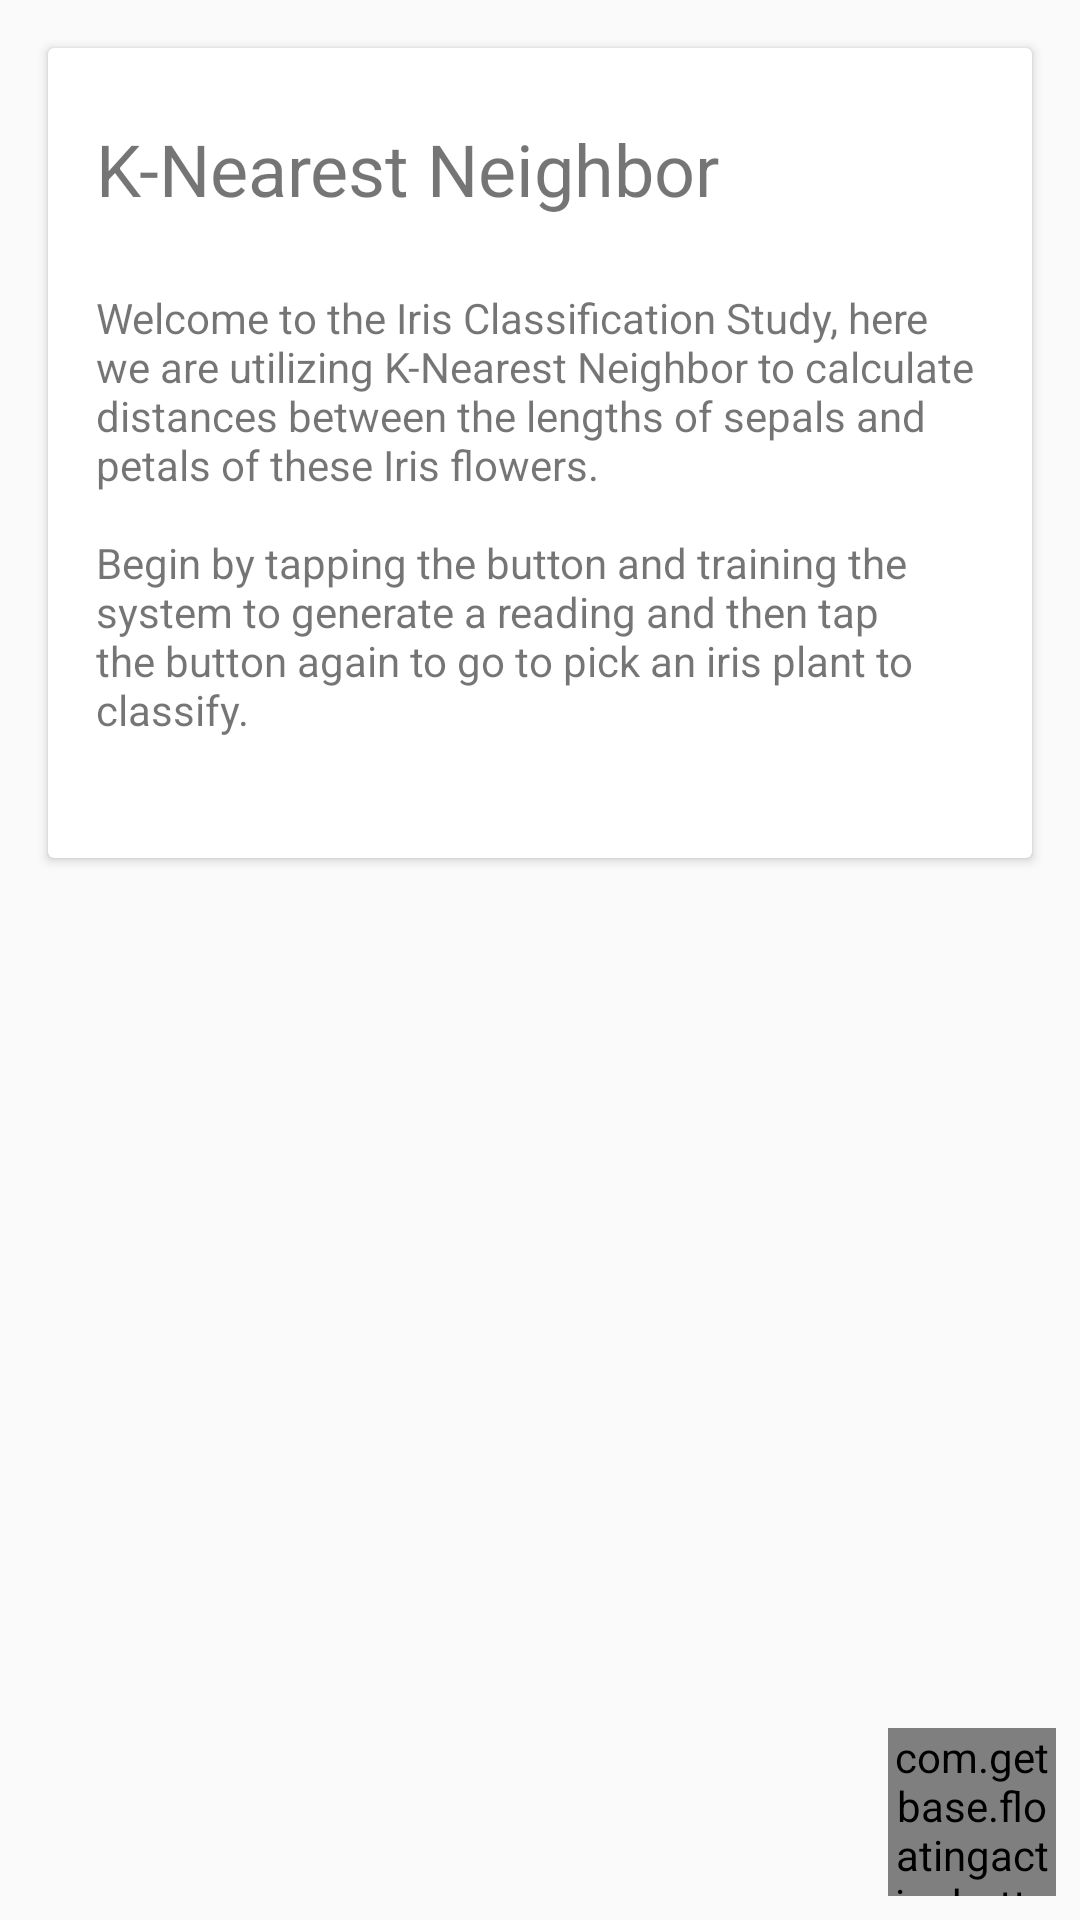

Layout XML and referenced resources for this Android screen:
<!-- AndroidManifest.xml: application theme AppTheme -->
<!-- res/layout/activity_main.xml -->
<RelativeLayout xmlns:android="http://schemas.android.com/apk/res/android"
                xmlns:app="http://schemas.android.com/apk/res-auto"
                xmlns:tools="http://schemas.android.com/tools"
                android:layout_width="match_parent"
                android:layout_height="match_parent"
                tools:context=".MainActivity">

    <android.support.v7.widget.CardView
        android:layout_width="match_parent"
        android:layout_height="@dimen/cardview_height"
        android:layout_margin="@dimen/activity_horizontal_margin"
        app:cardCornerRadius="@dimen/cardview_corner_radius">

        <LinearLayout
            android:orientation="vertical"
            android:layout_width="match_parent"
            android:layout_height="match_parent">

            <TextView
                android:layout_width="wrap_content"
                android:layout_height="wrap_content"
                android:layout_marginTop="@dimen/subtitle_header_margin"
                android:layout_marginLeft="@dimen/activity_horizontal_margin"
                android:layout_marginRight="@dimen/activity_horizontal_margin"
                android:text="@string/machine_learning_title"
                android:textSize="24sp"
                android:textStyle="normal"/>

            <TextView
                android:layout_width="wrap_content"
                android:layout_height="wrap_content"
                android:layout_marginTop="@dimen/subtitle_header_margin"
                android:layout_marginLeft="@dimen/activity_horizontal_margin"
                android:layout_marginRight="@dimen/activity_horizontal_margin"
                android:text="@string/introduction"/>

        </LinearLayout>

    </android.support.v7.widget.CardView>

    <com.getbase.floatingactionbutton.FloatingActionsMenu
        android:id="@+id/floatingActionButton"
        android:layout_width="@dimen/fab_size_normal"
        android:layout_height="@dimen/fab_size_normal"
        android:layout_alignParentBottom="true"
        android:layout_alignParentEnd="true"
        android:layout_alignParentRight="true"
        app:fab_addButtonColorNormal="@color/colorAccent"
        app:fab_addButtonColorPressed="@color/colorIconsColor"
        app:fab_addButtonPlusIconColor="@color/colorIconsColor"
        app:fab_addButtonSize="normal"
        app:fab_labelStyle="@style/menu_labels_style"
        android:layout_margin="@dimen/starter_margin">

        <com.getbase.floatingactionbutton.FloatingActionButton
            android:id="@+id/trainButton"
            android:layout_width="@dimen/fab_size_mini"
            android:layout_height="@dimen/fab_size_mini"
            app:fab_size="mini"
            app:fab_colorNormal="@color/colorIconsColor"
            app:fab_icon="@drawable/ic_school_grey_700_24dp"
            app:fab_title="@string/train"/>

        <com.getbase.floatingactionbutton.FloatingActionButton
            android:id="@+id/predictButton"
            app:fab_size="mini"
            android:layout_width="@dimen/fab_size_mini"
            android:layout_height="@dimen/fab_size_mini"
            app:fab_colorNormal="@color/colorIconsColor"
            app:fab_icon="@drawable/ic_poll_grey_700_24dp"
            app:fab_title="@string/predict"/>


    </com.getbase.floatingactionbutton.FloatingActionsMenu>

    <FrameLayout
        android:id="@+id/container"
        android:layout_width="match_parent"
        android:layout_height="match_parent" />


</RelativeLayout>
<!-- resources referenced by this layout -->
<resources>
  <color name="colorAccent">#448AFF</color>
  <color name="colorIconsColor">#FFFFFF</color>
  <dimen name="activity_horizontal_margin">16dp</dimen>
  <dimen name="cardview_corner_radius">2dp</dimen>
  <dimen name="cardview_height">270dp</dimen>
  <dimen name="fab_size_mini">40dp</dimen>
  <dimen name="fab_size_normal">56dp</dimen>
  <dimen name="starter_margin">8dp</dimen>
  <dimen name="subtitle_header_margin">24dp</dimen>
  <!-- drawable ic_poll_grey_700_24dp: png bitmap (drawable-mdpi, 145 bytes) -->
  <!-- drawable ic_school_grey_700_24dp: png bitmap (drawable-hdpi, 458 bytes) -->
  <string name="introduction">Welcome to the Iris Classification Study, here we are utilizing
       K-Nearest Neighbor to calculate distances between the lengths of sepals and petals of these
      Iris flowers.\n\nBegin by tapping the button and training the system to generate a reading and then
      tap the button again to go to pick an iris plant to classify.</string>
  <string name="machine_learning_title">K-Nearest Neighbor</string>
  <string name="predict">Predict</string>
  <string name="train">Train</string>
  <style name="menu_labels_style">
          <item name="android:layout_centerInParent">true</item>
          <item name="android:gravity">center</item>
          <item name="android:background">@drawable/fab_label_background</item>
          <item name="android:textColor">@color/colorIconsColor</item>
      </style>
  <style name="AppTheme" parent="Theme.AppCompat.Light.DarkActionBar">
          
  
          <item name="colorPrimary">@color/colorPrimary</item>
          <item name="colorPrimaryDark">@color/colorPrimaryDark</item>
          <item name="colorAccent">@color/colorAccent</item>
      </style>
  <!-- drawable fab_label_background (drawable) -->
  <?xml version="1.0" encoding="utf-8"?>
  <shape xmlns:android="http://schemas.android.com/apk/res/android"
      android:shape="rectangle" >
  
      <padding android:left="@dimen/starter_margin" android:right="@dimen/starter_margin" />
  
      <size android:height="32dp" android:width="48dp" />
      <corners android:radius="@dimen/cardview_corner_radius" />
      <solid android:color="@color/secondary_text_default_material_light" />
  
  </shape>
  <color name="colorPrimary">#E91E63</color>
  <color name="colorPrimaryDark">#C2185B</color>
</resources>
